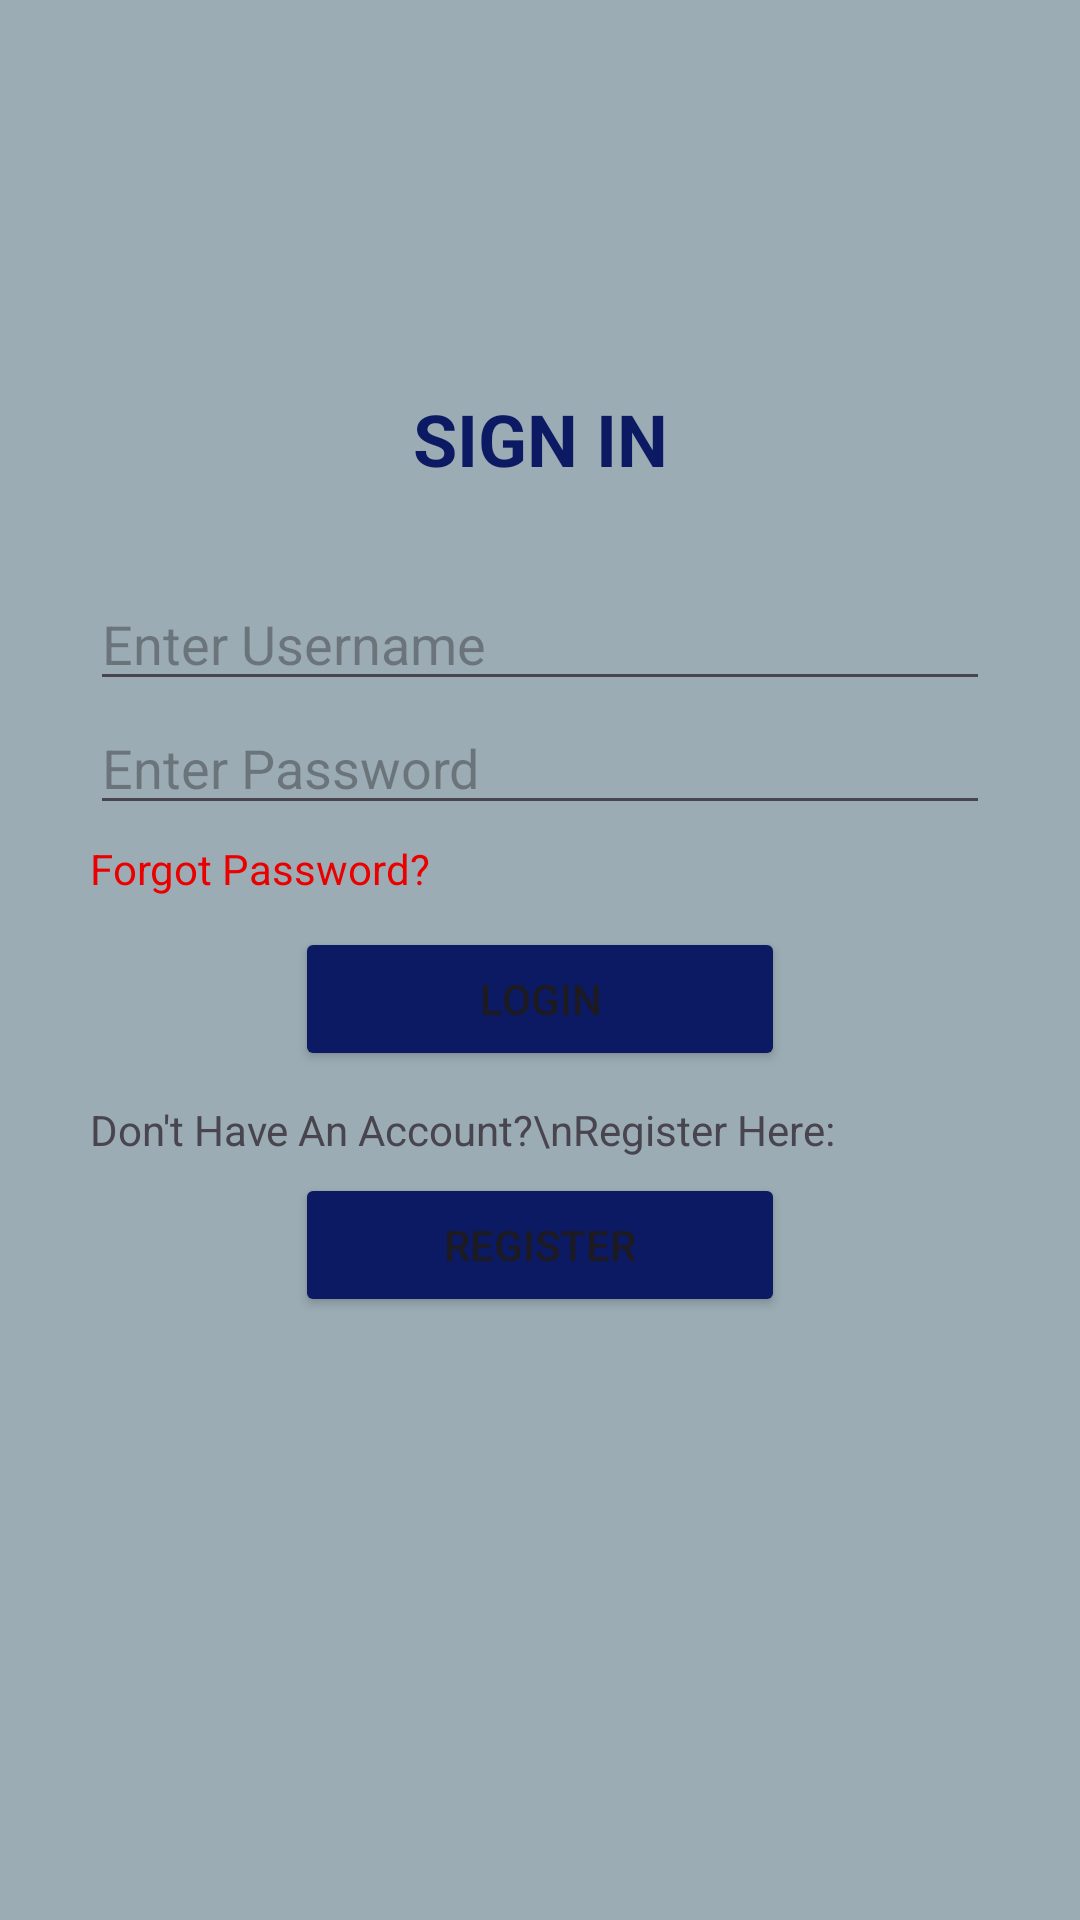

Layout XML and referenced resources for this Android screen:
<!-- AndroidManifest.xml: application theme Theme.KPMScust -->
<!-- res/layout/activity_main.xml -->
<?xml version="1.0" encoding="utf-8"?>
<RelativeLayout
    xmlns:android="http://schemas.android.com/apk/res/android"
    xmlns:app="http://schemas.android.com/apk/res-auto"
    xmlns:tools="http://schemas.android.com/tools"
    android:layout_width="match_parent"
    android:layout_height="match_parent"
    android:paddingTop="100dp"
    tools:context=".MainActivity"
    android:background="#9bacb4">

    <TextView
        android:layout_width="match_parent"
        android:layout_height="wrap_content"
        android:text="SIGN IN"
        android:textSize="24dp"
        android:textStyle="bold"
        android:gravity="center"
        android:paddingTop="30dp"
        android:paddingBottom="30dp"
        android:textColor="#0c1a64"
        android:id="@+id/tvSignIn"/>
    <EditText
        android:layout_width="match_parent"
        android:layout_height="wrap_content"
        android:id="@+id/log_username"
        android:hint="Enter Username"
        android:inputType="text"
        android:layout_marginRight="30dp"
        android:layout_marginLeft="30dp"
        android:layout_below="@id/tvSignIn"/>

    <EditText
        android:layout_width="match_parent"
        android:layout_height="wrap_content"
        android:layout_below="@id/log_username"
        android:id="@+id/log_password"
        android:hint="Enter Password"
        android:inputType="textPassword"
        android:layout_marginRight="30dp"
        android:layout_marginLeft="30dp"
        android:layout_marginBottom="5dp"/>

    <TextView
        android:layout_width="match_parent"
        android:layout_height="wrap_content"
        android:layout_below="@id/log_password"
        android:id="@+id/tvForgotPassword"
        android:text="Forgot Password?"
        android:layout_marginRight="30dp"
        android:layout_marginLeft="30dp"
        android:paddingBottom="10dp"
        android:textColor="#EB0000"/>

    <TextView
        android:layout_width="match_parent"
        android:layout_height="wrap_content"
        android:text="Don't Have An Account?\nRegister Here:"
        android:id="@+id/tvRegister"
        android:layout_below="@id/btnLogin"
        android:layout_marginRight="30dp"
        android:layout_marginLeft="30dp"/>

    <Button
        android:layout_width="wrap_content"
        android:layout_height="wrap_content"
        android:id="@+id/btnLogin"
        android:layout_below="@+id/tvForgotPassword"
        android:text="Login"
        android:backgroundTint="#0c1a64"
        android:ems="10"
        android:layout_marginBottom="10dp"
        android:layout_centerHorizontal="true" />

    <Button
        android:layout_width="wrap_content"
        android:layout_height="wrap_content"
        android:id="@+id/btnRegister"
        android:layout_below="@id/tvRegister"
        android:layout_marginTop="5dp"
        android:layout_marginBottom="5dp"
        android:text="Register"
        android:backgroundTint="#0c1a64"
        android:ems="10"
        android:layout_centerHorizontal="true" />

</RelativeLayout>
<!-- resources referenced by this layout -->
<resources>
  <style name="Theme.KPMScust" parent="Base.Theme.KPMScust" />
  <style name="Base.Theme.KPMScust" parent="Theme.Material3.DayNight.NoActionBar">
          
          
      </style>
</resources>
